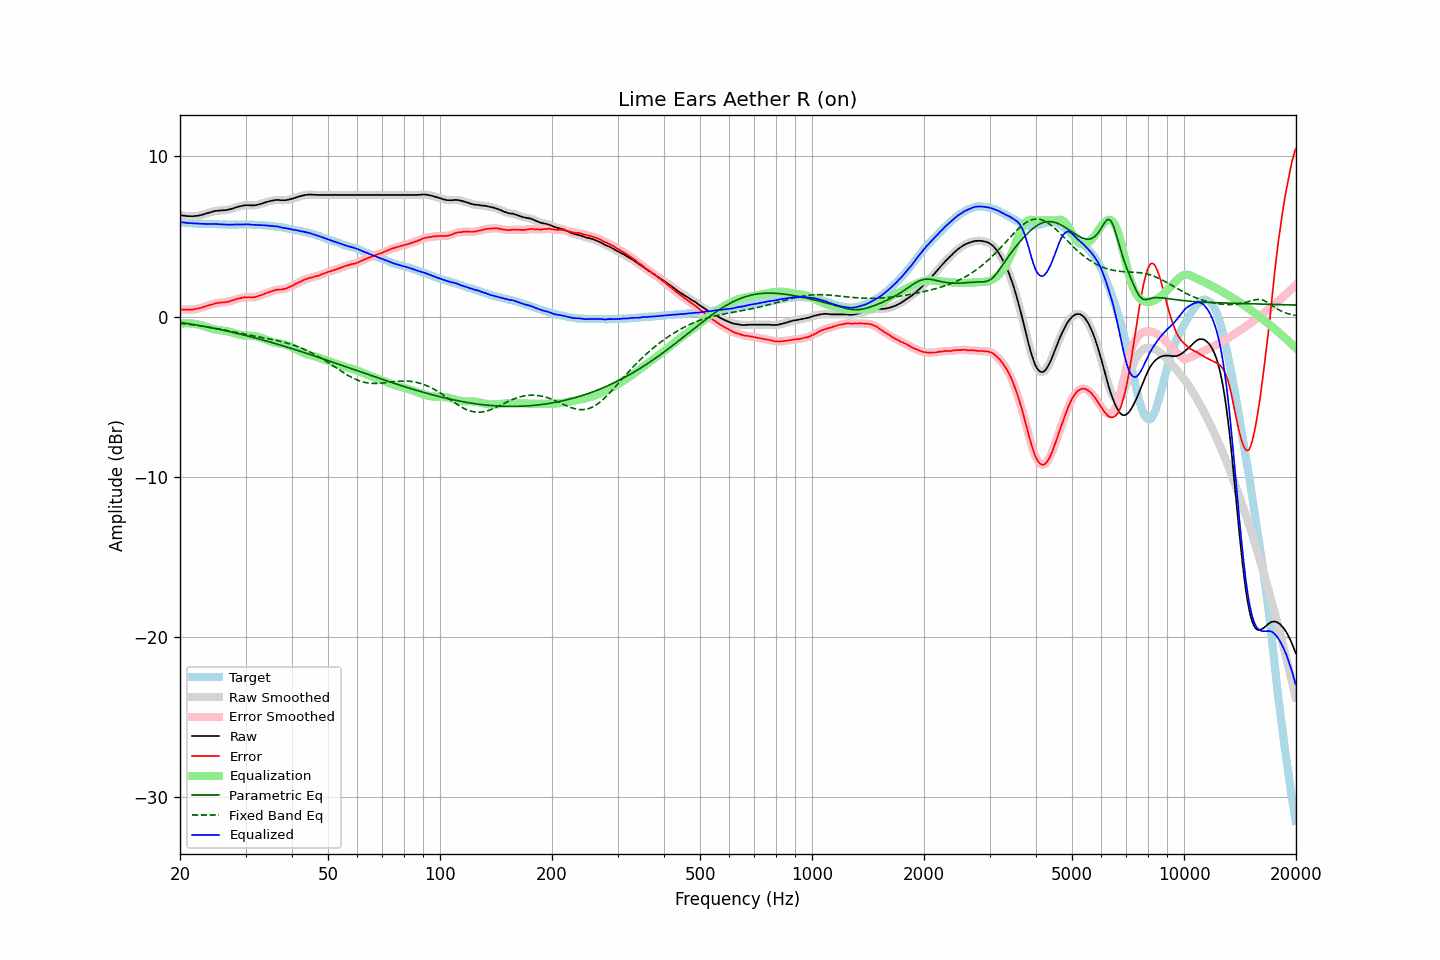

The data file committed next to this chart (first rows):
frequency, raw, error, smoothed, error_smoothed, equalization, parametric_eq, fixed_band_eq, equalized_raw, equalized_smoothed, target
20.00, 6.35, 0.44, 6.35, 0.45, -0.45, -0.36, -0.42, 5.89, 5.89, 5.90
20.20, 6.33, 0.44, 6.32, 0.44, -0.44, -0.38, -0.44, 5.89, 5.88, 5.88
20.40, 6.31, 0.43, 6.31, 0.43, -0.43, -0.40, -0.45, 5.87, 5.88, 5.87
20.61, 6.30, 0.43, 6.29, 0.43, -0.43, -0.41, -0.46, 5.87, 5.87, 5.87
20.81, 6.28, 0.43, 6.28, 0.43, -0.42, -0.43, -0.47, 5.85, 5.86, 5.85
21.02, 6.28, 0.44, 6.27, 0.43, -0.43, -0.44, -0.48, 5.85, 5.85, 5.84
21.23, 6.27, 0.44, 6.27, 0.43, -0.43, -0.46, -0.49, 5.84, 5.84, 5.83
21.44, 6.27, 0.43, 6.27, 0.43, -0.44, -0.48, -0.51, 5.83, 5.83, 5.84
21.66, 6.27, 0.44, 6.27, 0.44, -0.45, -0.49, -0.52, 5.82, 5.82, 5.83
21.87, 6.28, 0.46, 6.27, 0.45, -0.46, -0.51, -0.53, 5.82, 5.82, 5.82
22.09, 6.29, 0.48, 6.28, 0.48, -0.47, -0.53, -0.55, 5.81, 5.81, 5.81
22.31, 6.30, 0.49, 6.30, 0.49, -0.49, -0.55, -0.56, 5.80, 5.80, 5.81
22.54, 6.32, 0.52, 6.31, 0.51, -0.52, -0.56, -0.58, 5.80, 5.80, 5.80
22.76, 6.34, 0.53, 6.34, 0.54, -0.55, -0.58, -0.59, 5.79, 5.79, 5.80
22.99, 6.37, 0.57, 6.36, 0.57, -0.57, -0.60, -0.61, 5.79, 5.79, 5.79
23.22, 6.40, 0.61, 6.39, 0.61, -0.61, -0.62, -0.62, 5.79, 5.79, 5.78
23.45, 6.43, 0.64, 6.43, 0.64, -0.64, -0.64, -0.64, 5.79, 5.79, 5.78
23.69, 6.45, 0.67, 6.46, 0.68, -0.67, -0.66, -0.65, 5.78, 5.79, 5.78
23.92, 6.49, 0.70, 6.49, 0.70, -0.70, -0.68, -0.67, 5.78, 5.78, 5.78
24.16, 6.52, 0.74, 6.52, 0.73, -0.73, -0.70, -0.69, 5.78, 5.78, 5.78
24.40, 6.55, 0.76, 6.55, 0.76, -0.76, -0.72, -0.70, 5.78, 5.78, 5.79
24.65, 6.58, 0.79, 6.57, 0.79, -0.79, -0.74, -0.72, 5.79, 5.78, 5.79
24.89, 6.60, 0.82, 6.59, 0.81, -0.81, -0.76, -0.74, 5.78, 5.78, 5.78
25.14, 6.61, 0.84, 6.61, 0.84, -0.83, -0.78, -0.76, 5.78, 5.78, 5.77
25.39, 6.62, 0.85, 6.62, 0.86, -0.85, -0.80, -0.78, 5.77, 5.77, 5.77
25.65, 6.63, 0.87, 6.62, 0.87, -0.86, -0.82, -0.80, 5.76, 5.76, 5.75
25.91, 6.64, 0.88, 6.63, 0.88, -0.87, -0.84, -0.82, 5.76, 5.76, 5.75
26.16, 6.64, 0.87, 6.64, 0.88, -0.89, -0.86, -0.84, 5.75, 5.75, 5.76
26.43, 6.65, 0.89, 6.65, 0.89, -0.90, -0.88, -0.86, 5.75, 5.75, 5.75
26.69, 6.66, 0.91, 6.66, 0.91, -0.92, -0.91, -0.88, 5.74, 5.74, 5.75
26.96, 6.68, 0.93, 6.67, 0.93, -0.94, -0.93, -0.90, 5.74, 5.74, 5.75
27.23, 6.70, 0.96, 6.70, 0.95, -0.96, -0.95, -0.92, 5.74, 5.74, 5.74
27.50, 6.73, 0.99, 6.73, 0.99, -0.99, -0.97, -0.94, 5.74, 5.74, 5.74
27.77, 6.76, 1.01, 6.76, 1.02, -1.02, -1.00, -0.96, 5.74, 5.74, 5.74
28.05, 6.80, 1.05, 6.79, 1.05, -1.05, -1.02, -0.98, 5.75, 5.75, 5.74
28.33, 6.83, 1.08, 6.82, 1.08, -1.08, -1.04, -1.00, 5.75, 5.75, 5.74
28.62, 6.85, 1.11, 6.85, 1.11, -1.11, -1.07, -1.02, 5.75, 5.75, 5.74
28.90, 6.88, 1.13, 6.88, 1.13, -1.13, -1.09, -1.04, 5.74, 5.74, 5.75
29.19, 6.91, 1.16, 6.90, 1.16, -1.16, -1.12, -1.06, 5.75, 5.75, 5.75
29.48, 6.93, 1.18, 6.93, 1.18, -1.17, -1.14, -1.08, 5.75, 5.75, 5.75
29.78, 6.95, 1.20, 6.94, 1.19, -1.19, -1.16, -1.10, 5.76, 5.76, 5.74
30.08, 6.96, 1.19, 6.95, 1.20, -1.19, -1.19, -1.12, 5.76, 5.76, 5.76
30.38, 6.96, 1.21, 6.96, 1.20, -1.20, -1.22, -1.14, 5.76, 5.76, 5.75
30.68, 6.96, 1.21, 6.95, 1.20, -1.20, -1.24, -1.16, 5.75, 5.75, 5.75
30.99, 6.95, 1.20, 6.95, 1.20, -1.20, -1.27, -1.18, 5.74, 5.74, 5.75
31.30, 6.95, 1.20, 6.94, 1.20, -1.21, -1.29, -1.20, 5.73, 5.73, 5.74
31.61, 6.95, 1.20, 6.95, 1.21, -1.22, -1.32, -1.22, 5.72, 5.72, 5.74
31.93, 6.96, 1.23, 6.96, 1.23, -1.24, -1.35, -1.23, 5.72, 5.72, 5.73
32.24, 6.98, 1.25, 6.98, 1.25, -1.26, -1.37, -1.25, 5.72, 5.72, 5.73
32.57, 7.01, 1.29, 7.00, 1.29, -1.28, -1.40, -1.27, 5.72, 5.72, 5.71
32.89, 7.04, 1.32, 7.03, 1.32, -1.32, -1.43, -1.29, 5.72, 5.71, 5.71
33.22, 7.06, 1.35, 7.06, 1.35, -1.35, -1.45, -1.31, 5.70, 5.71, 5.71
33.55, 7.10, 1.39, 7.09, 1.39, -1.39, -1.48, -1.33, 5.70, 5.70, 5.71
33.89, 7.13, 1.43, 7.12, 1.43, -1.43, -1.51, -1.35, 5.69, 5.69, 5.69
34.23, 7.16, 1.48, 7.16, 1.47, -1.47, -1.54, -1.37, 5.68, 5.69, 5.68
34.57, 7.19, 1.51, 7.19, 1.51, -1.51, -1.57, -1.39, 5.68, 5.68, 5.68
34.92, 7.22, 1.55, 7.21, 1.54, -1.55, -1.60, -1.41, 5.67, 5.67, 5.66
35.27, 7.24, 1.57, 7.24, 1.58, -1.58, -1.62, -1.43, 5.66, 5.66, 5.67
35.62, 7.26, 1.62, 7.26, 1.61, -1.61, -1.65, -1.45, 5.65, 5.65, 5.64
35.97, 7.28, 1.64, 7.27, 1.64, -1.63, -1.68, -1.47, 5.64, 5.64, 5.63
... 635 more rows
